12-way image classification set "224x224" from GitHub (saloviho/SORRY); label vocabulary: adware, benign, crypto miner, downloader, dropper, file infector, flooder, installer, packed, ransomware, spyware, worm.

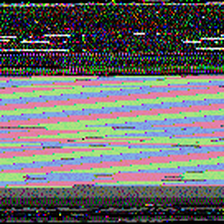
Label: downloader

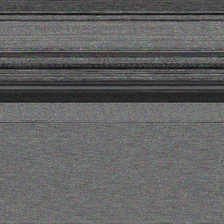
Label: file infector

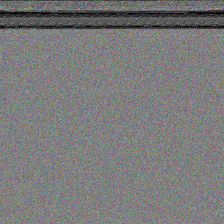
Label: spyware

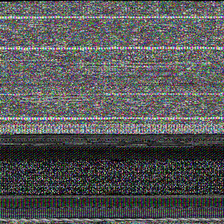
Label: benign

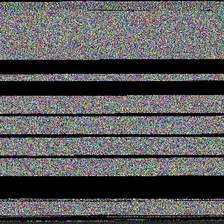
Label: worm

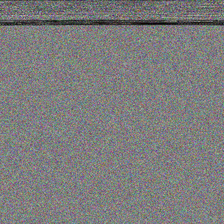
Label: crypto miner
